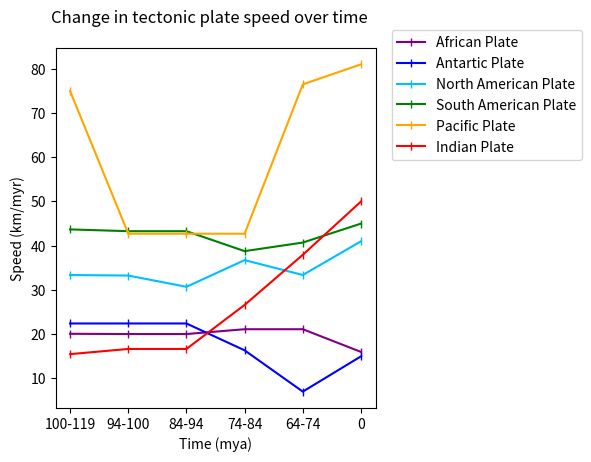

This figure's Python source:
# This version of the activity only requires students to know about lists

import matplotlib.pyplot as plt
plt.clf()

# Data from "The dynamics of Cenozoic and Mesozoic plate motions" (100-74 mya)
# doi=10.1029/97RG02282 
# using Rice University Plate Motion Calculator
# http://tectonics.rice.edu/calculators/hs3.html
# and "Young tracks of hotspots and current plate velocities" (current speed)
# doi=10.1046/j.1365-246X.2002.01627.x
# Speeds are in mm/yr relative to hotspots

AfSpeeds = [20.1, 20.04, 20.04, 21.13, 21.13, 16]
AnSpeeds = [22.43, 22.43, 22.43, 16.36, 7.03, 15]
NoSpeeds = [33.38, 33.26, 30.72, 36.75, 33.39, 41]
SoSpeeds = [43.69, 43.29, 43.29, 38.78, 40.72, 45]
PaSpeeds = [74.99, 42.72, 42.72, 42.72, 76.48, 81]
InSpeeds = [15.5, 16.67, 16.67, 26.63, 37.95, 50]

Xaxis = [1, 2, 3, 4, 5, 6]
Xlabels = ["100-119", "94-100", "84-94", "74-84", "64-74", "0"]

# Layer plots for each continent
plt.plot(Xaxis, AfSpeeds, color = "purple", marker = "|", label="African Plate")
plt.plot(Xaxis, AnSpeeds, color = "blue", marker = "|", label="Antartic Plate")
plt.plot(Xaxis, NoSpeeds, color = "deepskyblue", marker = "|", label="North American Plate")
plt.plot(Xaxis, SoSpeeds, color = "green", marker = "|", label="South American Plate")
plt.plot(Xaxis, PaSpeeds, color = "orange", marker = "|", label="Pacific Plate")
plt.plot(Xaxis, InSpeeds, color = "red", marker = "|", label="Indian Plate")

# Add axis and tick labels
plt.xticks(Xaxis, Xlabels)
plt.ylabel("Speed (km/myr)")
plt.xlabel("Time (mya)")

# Add a title
plt.suptitle("Change in tectonic plate speed over time", x = .39)

# This is the easy way to make a legend
# plt.legend()

# This is the way to adjust where the legend appears
plt.legend(bbox_to_anchor=(1.05, 1.05), loc = 2, borderaxespad=0)

# Adjust the margins to add space for the legend
plt.subplots_adjust(left=0.15, right=0.65, top=.9, bottom=0.15)

plt.show()